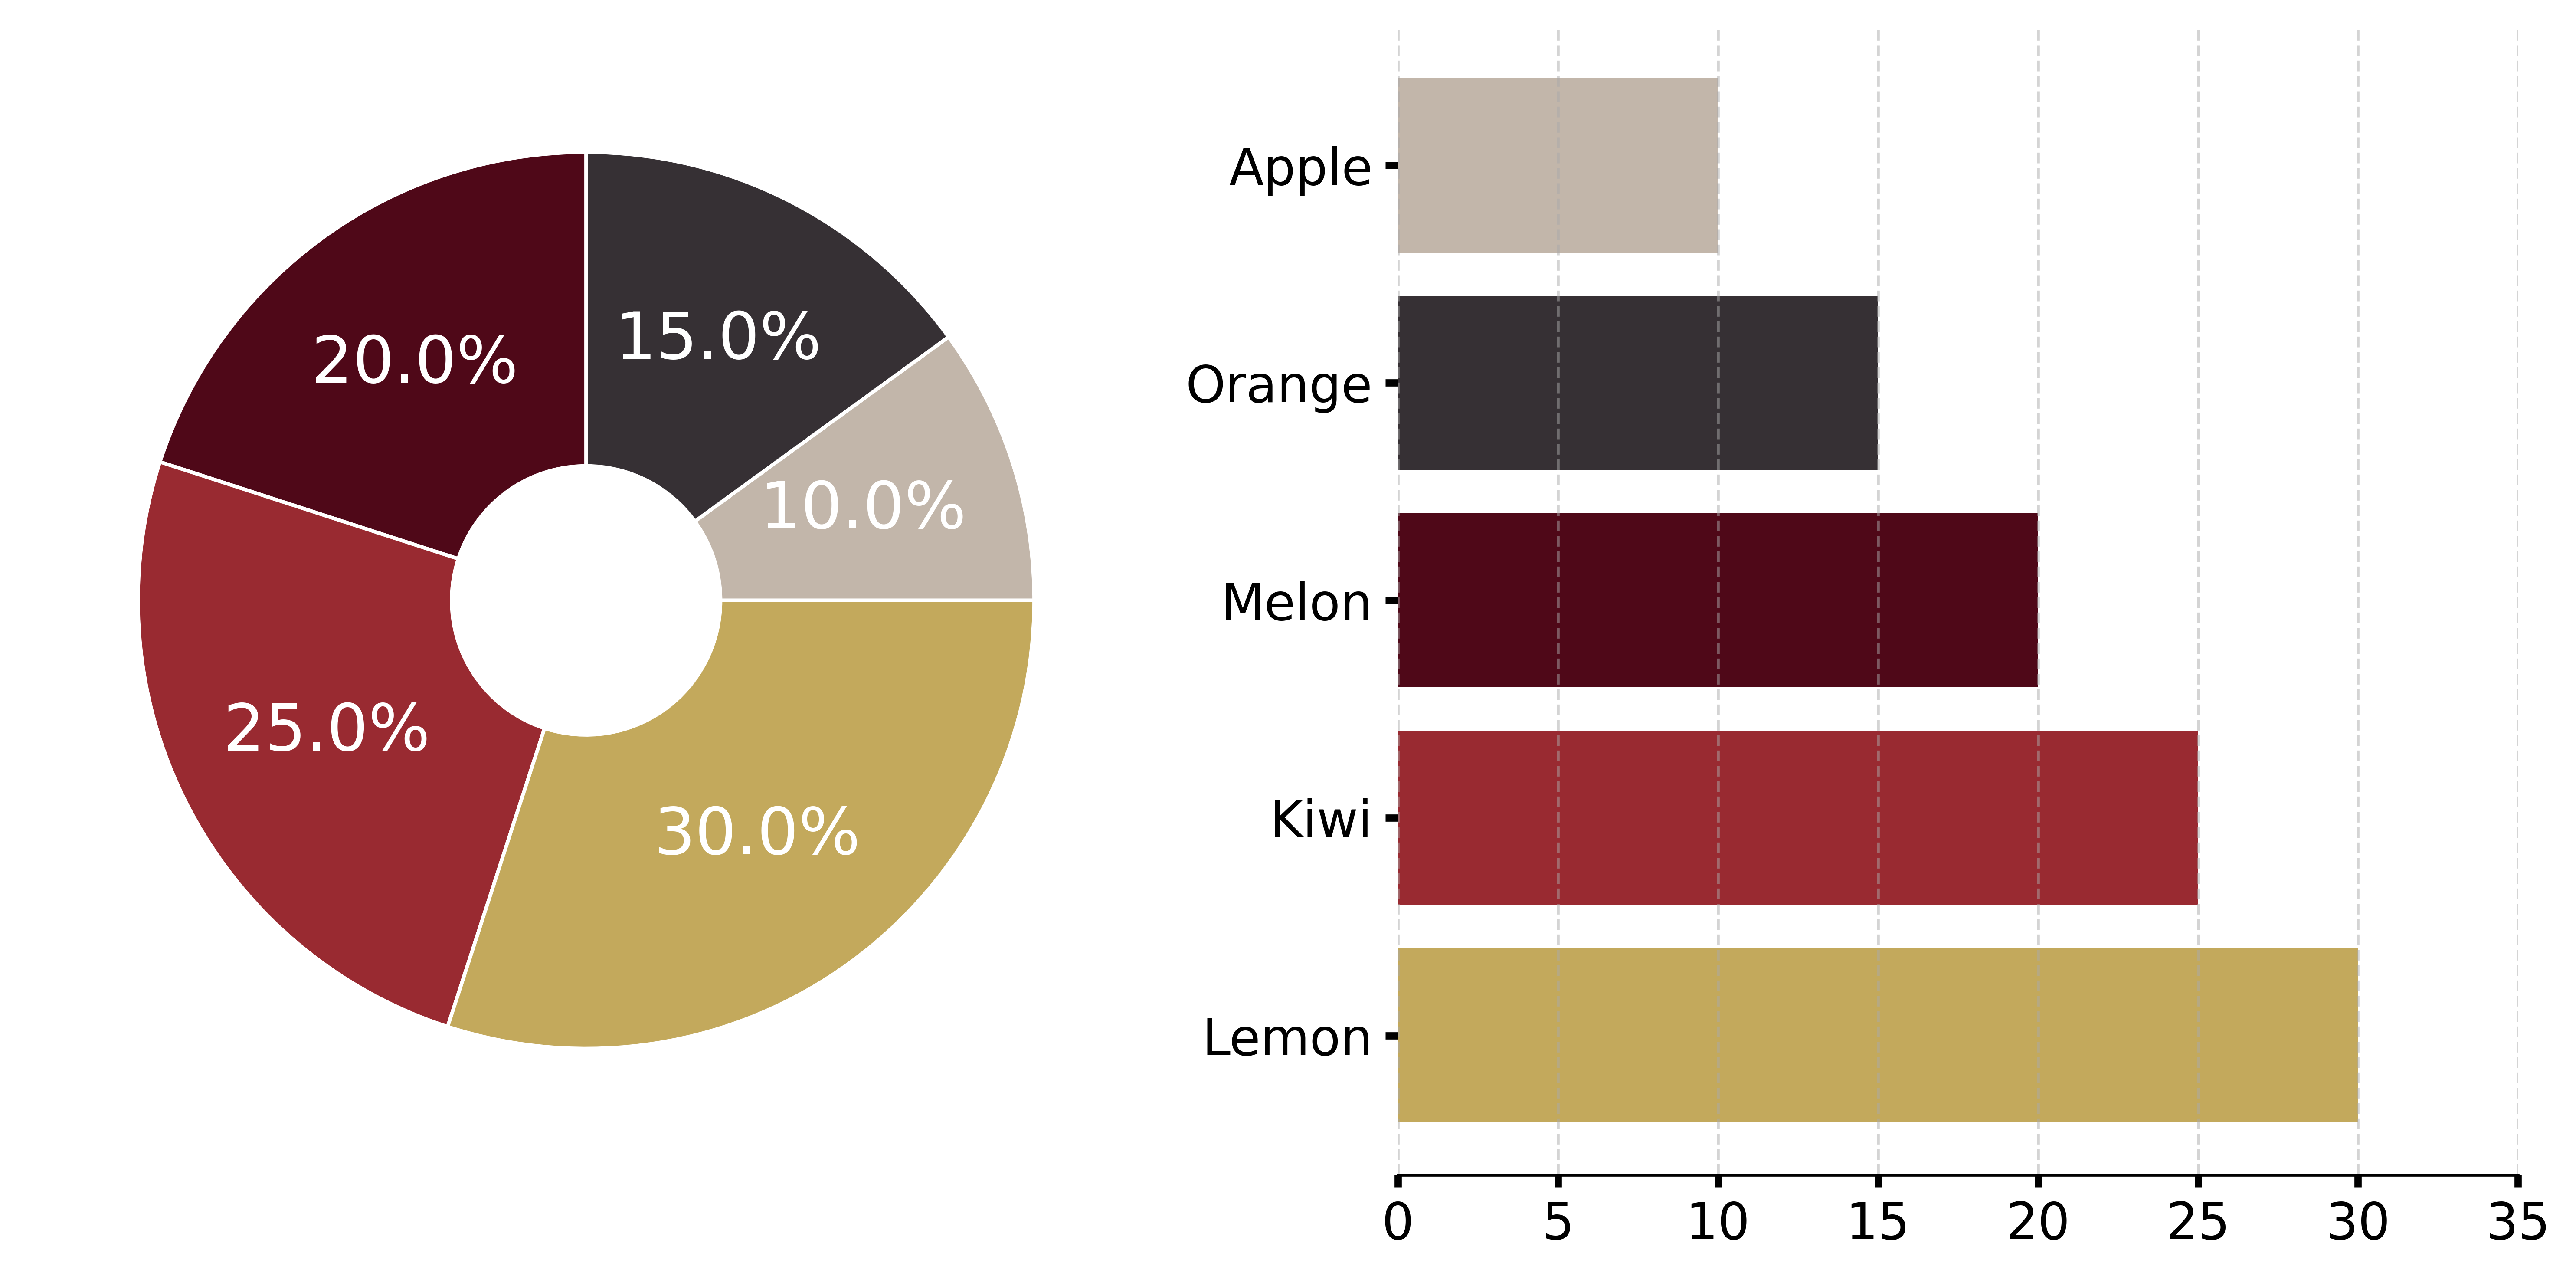

This chart was generated by the following Python code:
#!/usr/bin/python3

import matplotlib.pyplot as plt
import numpy as np

def piechart2(  labels = ['Apple', 'Orange', 'Melon', 'Kiwi', 'Lemon'],
                values = [10, 15, 20, 25, 30],
                colors = ['#c2b6aa', '#363034', '#4f0818', '#992a31', '#c3a95c'],
                explode = (0.0, 0.0, 0.0, 0.0, 0.0),  # >0 Nenhum pedaço destacado
                pie_fontsize = 18,
                pie_fontcolor = 'white', 
                pie_edgecolor = 'white', 
                pie_doughnut = 0.3, 
                output_filepath = "piechart2.png"
                ):
    # Criando a figura e os subplots
    fig, axes = plt.subplots(1, 2, figsize=(10, 5))

    # Gráfico de pizza
    axes[0].pie(values, 
                #labels=labels, 
                explode = explode,
                colors=colors, 
                startangle=0,
                counterclock=True, 
                textprops={'fontsize': 14, 'weight': 'bold'},
                wedgeprops=dict(width=1-pie_doughnut, edgecolor = pie_edgecolor)
                )
    axes[0].set_aspect('equal')  # Mantém o gráfico circular

    # Adiciona os ângulos no centro de cada fatia
    sum_values = np.sum(values)
    angle_sum = 0
    for i, _ in enumerate(values):
        factor = values[i]/sum_values
        angle = angle_sum + np.pi * factor
        x = 0.65 * np.cos(angle)
        y = 0.65 * np.sin(angle)
        axes[0].text(x, y, 
                f"{100*factor:.1f}%", 
                ha='center', 
                va='center', 
                fontsize=pie_fontsize, 
                color=pie_fontcolor)
        angle_sum = angle + np.pi * factor 

    # Gráfico de barras horizontais
    axes[1].barh(labels, values, color=colors)
    axes[1].set_xlim(0, max(values) + 5)  # Ajusta o limite do eixo X
    axes[1].invert_yaxis()  # Inverte a ordem para ficar igual ao exemplo
    axes[1].set_xticks(range(0, max(values) + 10, 5))
    axes[1].tick_params(axis='x', labelsize=14, width=2)
    axes[1].tick_params(axis='y', labelsize=14, width=2, labelcolor='black')
    axes[1].grid(visible=True, which='major', axis='x',color='#AAAAAA', linestyle='--',alpha=0.5)

    axes[1].spines['top'].set_visible(False)
    axes[1].spines['right'].set_visible(False)
    axes[1].spines['left'].set_visible(False)

    # Ajuste do layout
    plt.tight_layout()
    
    plt.savefig(output_filepath, 
                bbox_inches='tight', 
                pad_inches=0.1, 
                dpi=600, 
                transparent=True)

if __name__ == '__main__':
    piechart2(output_filepath = "piechart2.png")
